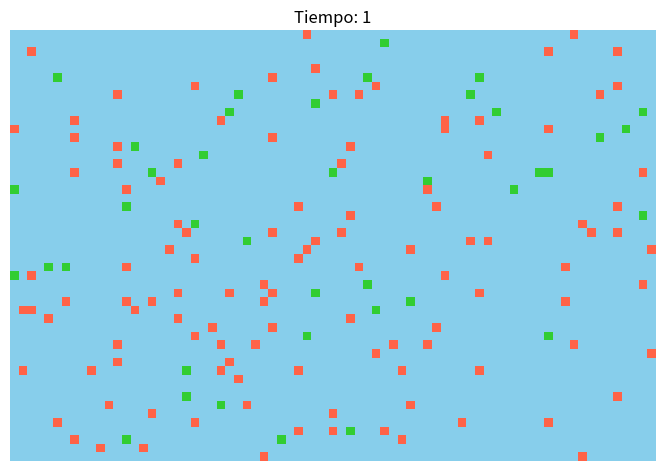

Generate this figure with matplotlib:
import random
import matplotlib.pyplot as plt
from matplotlib.animation import FuncAnimation
from matplotlib.colors import ListedColormap

EMPTY = 0
FISH = 1
SHARK = 2

colors = ['#87CEEB', '#FF6347', '#32CD32']
n_bin = 3
cm = ListedColormap(colors, N=n_bin)

MAX_CHRONONS = 400
SEED = 10
random.seed(SEED)

initial_energies = {FISH: 20, SHARK: 3}
fertility_thresholds = {FISH: 4, SHARK: 12}

class Creature():
    def __init__(self, id, x, y, init_energy, fertility_threshold):
        self.id = id
        self.x, self.y = x, y
        self.energy = init_energy
        self.fertility_threshold = fertility_threshold
        self.fertility = 0
        self.dead = False

class World():
    def __init__(self, width=75, height=50):
        self.width, self.height = width, height
        self.ncells = width * height
        self.grid = [[EMPTY]*width for y in range(height)]
        self.creatures = []

    def spawn_creature(self, creature_id, x, y):
        creature = Creature(creature_id, x, y,
                            initial_energies[creature_id],
                            fertility_thresholds[creature_id])
        self.creatures.append(creature)
        self.grid[y][x] = creature

    def populate_world(self, nfish=120, nsharks=40):
        self.nfish, self.nsharks = nfish, nsharks

        def place_creatures(ncreatures, creature_id):
            for i in range(ncreatures):
                while True:
                    x, y = divmod(random.randrange(self.ncells), self.height)
                    if not self.grid[y][x]:
                        self.spawn_creature(creature_id, x, y)
                        break

        place_creatures(self.nfish, FISH)
        place_creatures(self.nsharks, SHARK)

    def get_world_image_array(self):
        return [[self.grid[y][x].id if self.grid[y][x] else 0
                    for x in range(self.width)] for y in range(self.height)]

    def get_world_image(self):
        im =  self.get_world_image_array()
        fig = plt.figure(figsize=(8.3333, 6.25), dpi=72)
        ax = fig.add_subplot(111)
        ax.imshow(im, interpolation='nearest', cmap=cm)

        ax.set_xticks([])
        ax.set_yticks([])
        ax.axis('off')
        return fig

    def show_world(self):
        fig = self.get_world_image()
        plt.show()
        plt.close(fig)

    def save_world(self, filename):
        fig = self.get_world_image()
        plt.savefig(filename, dpi=72, bbox_inches='tight', pad_inches=0)
        plt.close(fig)

    def get_neighbours(self, x, y):
        neighbours = {}
        for dx, dy in ((0,-1), (1,0), (0,1), (-1,0)):
            xp, yp = (x+dx) % self.width, (y+dy) % self.height
            neighbours[xp,yp] = self.grid[yp][xp]
        return neighbours

    def evolve_creature(self, creature):
        neighbours = self.get_neighbours(creature.x, creature.y)
        creature.fertility += 1
        moved = False
        if creature.id == SHARK:
            try:
                xp, yp = random.choice([pos
                            for pos in neighbours if neighbours[pos]!=EMPTY
                                                and neighbours[pos].id==FISH])
                creature.energy += 2
                self.grid[yp][xp].dead = True
                self.grid[yp][xp] = EMPTY
                moved = True
            except IndexError:
                pass

        if not moved:
            try:
                xp, yp = random.choice([pos
                            for pos in neighbours if neighbours[pos]==EMPTY])
                if creature.id != FISH:
                    creature.energy -= 1
                moved = True
            except IndexError:
                xp, yp = creature.x, creature.y

        if creature.energy < 0:
            creature.dead = True
            self.grid[creature.y][creature.x] = EMPTY
        elif moved:
            x, y = creature.x, creature.y
            creature.x, creature.y = xp, yp
            self.grid[yp][xp] = creature
            if creature.fertility >= creature.fertility_threshold:
                creature.fertility = 0
                self.spawn_creature(creature.id, x, y)
            else:
                self.grid[y][x] = EMPTY

    def evolve_world(self):
        random.shuffle(self.creatures)
        ncreatures = len(self.creatures)
        for i in range(ncreatures):
            creature = self.creatures[i]
            if creature.dead:
                continue
            self.evolve_creature(creature)

        self.creatures = [creature for creature in self.creatures
                                                if not creature.dead]

world = World()
world.populate_world()

fig = plt.figure(figsize=(8.3333, 6.25), dpi=72)
ax = fig.add_subplot(111)
ax.set_xticks([])
ax.set_yticks([])
ax.axis('off')
im = ax.imshow(world.get_world_image_array(), interpolation='nearest', cmap=cm)

def update(frame):
    world.evolve_world()
    im.set_array(world.get_world_image_array())
    ax.set_title(f"Tiempo: {frame + 1}")
    return im,

animation = FuncAnimation(fig, update, frames=MAX_CHRONONS, repeat=False, blit=True)

plt.show()